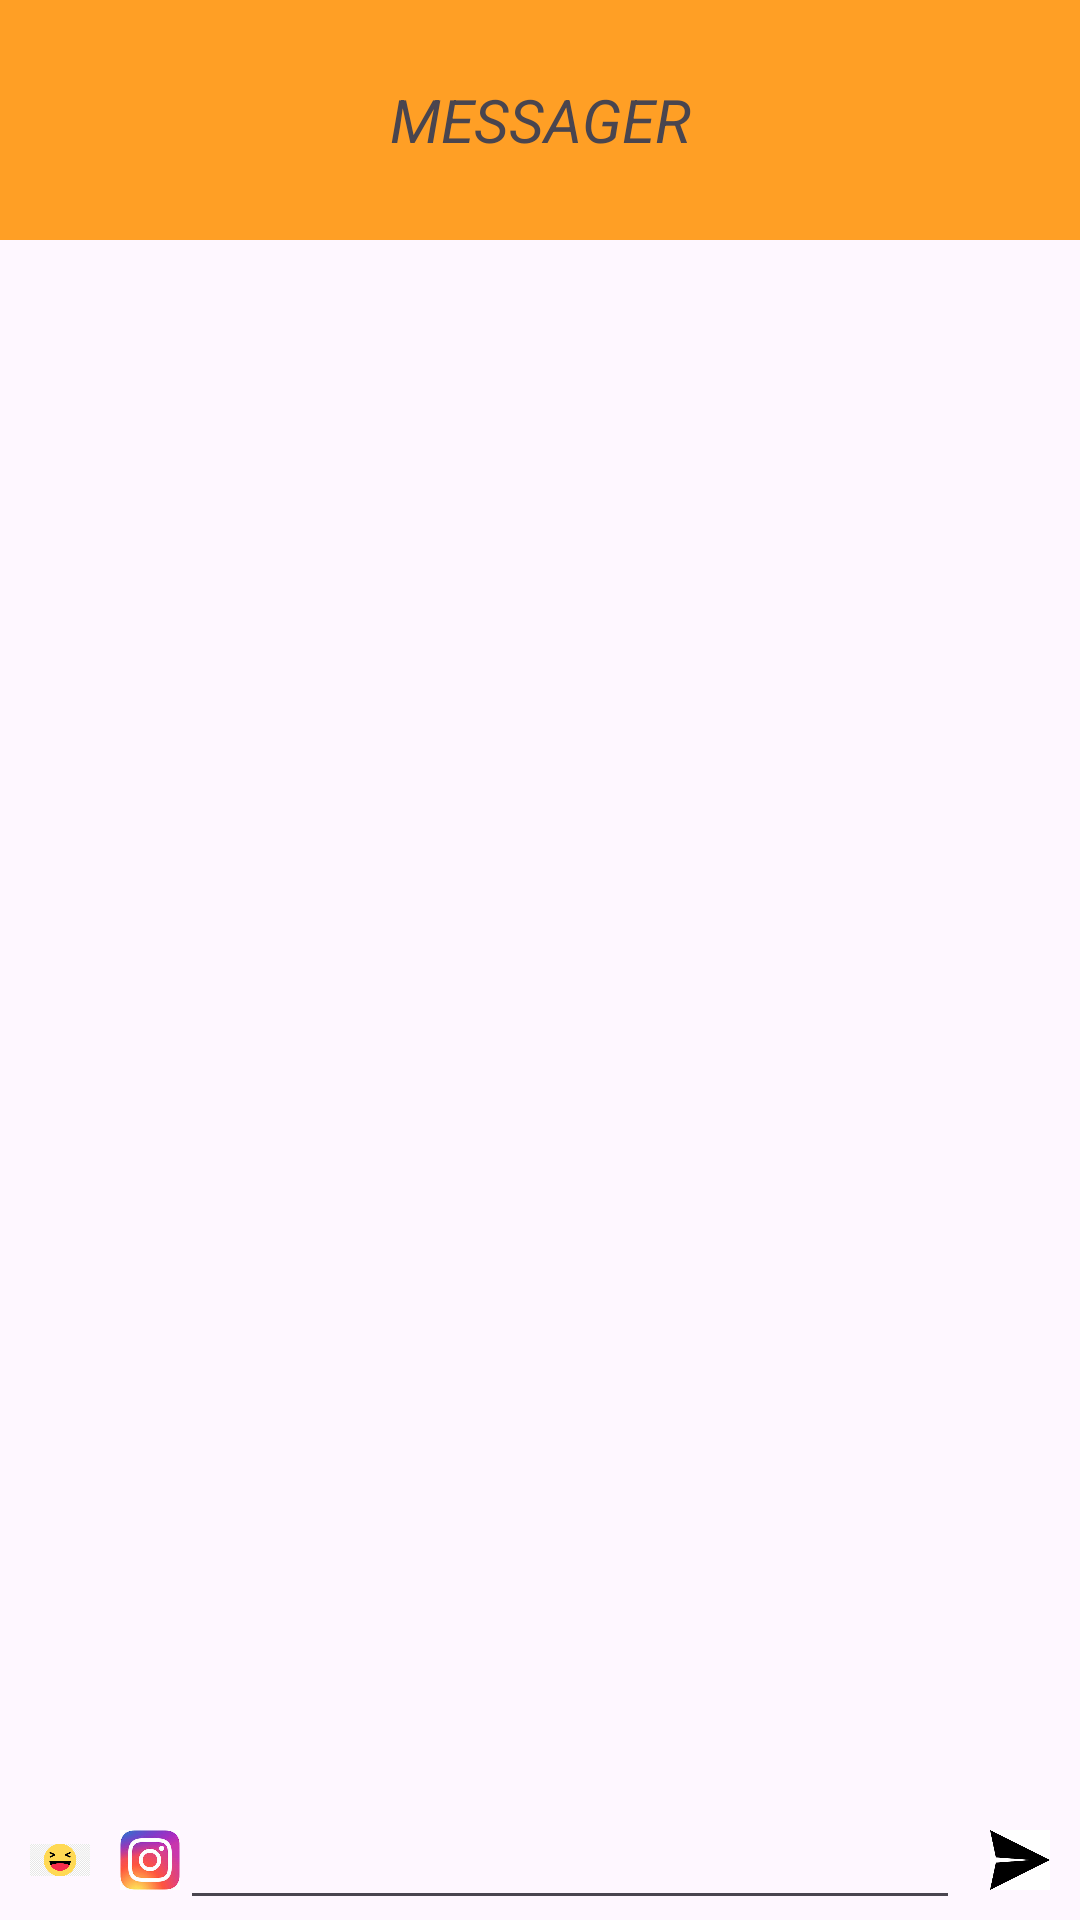

The Android layout XML behind this screen, and the referenced resources:
<!-- AndroidManifest.xml: application theme Theme.ASM1_Android -->
<!-- res/layout/chat.xml -->
<?xml version="1.0" encoding="utf-8"?>
<LinearLayout xmlns:android="http://schemas.android.com/apk/res/android"
    android:layout_width="match_parent"
    xmlns:app="http://schemas.android.com/apk/res-auto"
    android:orientation="vertical"
    android:layout_height="match_parent">


    <LinearLayout
        android:background="#FF9F25"
        android:orientation="horizontal"
        android:layout_width="match_parent"
        android:layout_height="80dp">

        <TextView
            android:layout_weight="1"
            android:text="MESSAGER"
            android:gravity="center"
            android:layout_gravity="center"
            android:textStyle="italic"
            android:textSize="20dp"
            android:layout_width="wrap_content"
            android:layout_height="wrap_content"/>


    </LinearLayout>


    <LinearLayout
        android:orientation="horizontal"
        android:layout_weight="1"
        android:layout_width="match_parent"
        android:layout_height="match_parent">
        <androidx.recyclerview.widget.RecyclerView
            android:paddingHorizontal="10dp"
            android:id="@+id/recyto"
            app:layoutManager="androidx.recyclerview.widget.LinearLayoutManager"
            android:layout_width="match_parent"
            android:layout_height="match_parent"/>

    </LinearLayout>
    <LinearLayout
        android:orientation="horizontal"
        android:layout_width="match_parent"
        android:layout_height="40dp">

        <ImageView
            android:layout_marginLeft="10dp"
            android:layout_gravity="center"
            android:src="@drawable/iconsml"
            android:layout_width="20dp"
            android:layout_height="20dp"/>
        <ImageView
            android:layout_marginLeft="10dp"
            android:layout_gravity="center"
            android:src="@drawable/iconimg"
            android:layout_width="20dp"
            android:layout_height="20dp"/>
        <EditText
            android:id="@+id/edtmess"
            android:layout_weight="1"
            android:layout_width="wrap_content"
            android:layout_height="wrap_content"/>

        <ImageView
            android:id="@+id/send"
            android:layout_marginLeft="10dp"
            android:layout_marginRight="10dp"
            android:layout_gravity="center"
            android:src="@drawable/send2"
            android:layout_width="20dp"
            android:layout_height="20dp"/>

    </LinearLayout>

</LinearLayout>
<!-- resources referenced by this layout -->
<resources>
  <!-- drawable iconimg: jpg bitmap (drawable, 10503 bytes) -->
  <!-- drawable iconsml: png bitmap (drawable, 4468 bytes) -->
  <!-- drawable send2: png bitmap (drawable, 1430 bytes) -->
  <style name="Theme.ASM1_Android" parent="Base.Theme.ASM1_Android" />
  <style name="Base.Theme.ASM1_Android" parent="Theme.Material3.DayNight.NoActionBar">
          <item name="windowActionBar">false</item>
          
          
      </style>
</resources>
